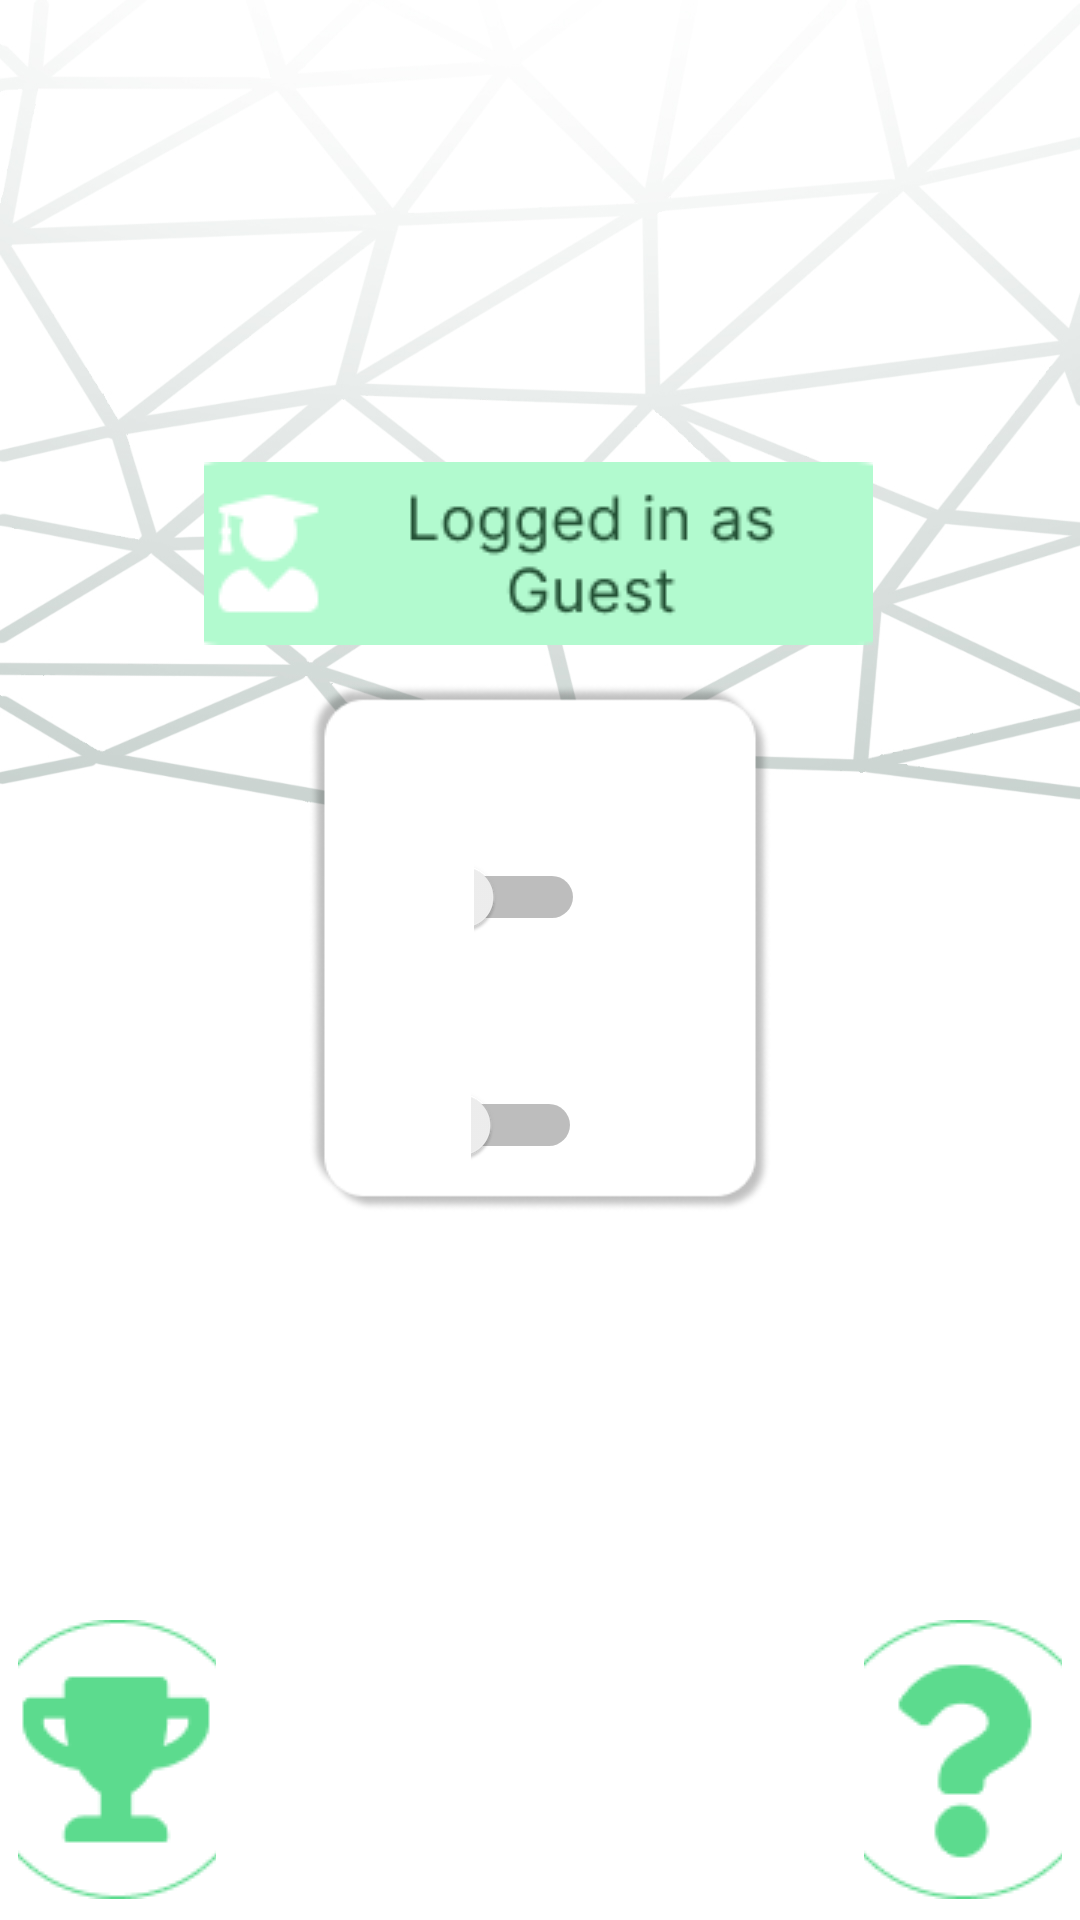

Write the Android layout XML for this screen, with the resource values it uses.
<!-- AndroidManifest.xml: application theme Theme.Rapidmath -->
<!-- res/layout/activity_main6.xml -->
<?xml version="1.0" encoding="utf-8"?>
<androidx.constraintlayout.widget.ConstraintLayout xmlns:android="http://schemas.android.com/apk/res/android"
    xmlns:app="http://schemas.android.com/apk/res-auto"
    xmlns:tools="http://schemas.android.com/tools"
    android:layout_width="match_parent"
    android:layout_height="match_parent"
    tools:context=".MainActivity6">

    <RelativeLayout
        android:layout_width="match_parent"
        android:layout_height="match_parent"
        android:background="@drawable/background1"
        android:scaleType="centerCrop"
        tools:context=".YourActivity"
        tools:layout_editor_absoluteX="0dp"
        tools:layout_editor_absoluteY="-49dp">

        <ImageView
            android:id="@+id/imageView3"
            android:layout_width="wrap_content"
            android:layout_height="wrap_content"
            android:layout_alignParentStart="true"
            android:layout_alignParentTop="true"
            android:layout_alignParentEnd="true"
            android:layout_alignParentBottom="true"
            android:layout_centerHorizontal="true"
            android:layout_marginStart="46dp"
            android:layout_marginTop="130dp"
            android:layout_marginEnd="49dp"
            android:layout_marginBottom="540dp"
            android:background="@android:color/transparent"
            app:srcCompat="@drawable/rapidmmath" />

        <ImageButton
            android:id="@+id/imageButton4"
            android:layout_width="wrap_content"
            android:layout_height="wrap_content"
            android:layout_alignParentStart="true"
            android:layout_alignParentEnd="true"
            android:layout_alignParentBottom="true"
            android:layout_centerHorizontal="true"
            android:layout_marginStart="68dp"
            android:layout_marginEnd="69dp"
            android:layout_marginBottom="425dp"
            android:background="@android:color/transparent"
            android:scaleType="center"
            app:srcCompat="@drawable/login" />

        <ImageView
            android:id="@+id/imageView26"
            android:layout_width="wrap_content"
            android:layout_height="wrap_content"
            android:layout_alignParentStart="true"
            android:layout_alignParentTop="true"
            android:layout_alignParentEnd="true"
            android:layout_alignParentBottom="true"
            android:layout_marginStart="88dp"
            android:layout_marginTop="228dp"
            android:layout_marginEnd="88dp"
            android:layout_marginBottom="236dp"
            app:srcCompat="@drawable/ectangle8" />

        <ImageButton
            android:id="@+id/backoptions"
            android:layout_width="wrap_content"
            android:layout_height="wrap_content"
            android:layout_alignParentStart="true"
            android:layout_alignParentTop="true"
            android:layout_alignParentEnd="true"
            android:layout_alignParentBottom="true"
            android:layout_marginStart="275dp"
            android:layout_marginTop="242dp"
            android:layout_marginEnd="104dp"
            android:layout_marginBottom="460dp"
            android:background="@android:color/transparent"
            app:srcCompat="@drawable/xx" />

        <ImageView
            android:id="@+id/imageView27"
            android:layout_width="wrap_content"
            android:layout_height="wrap_content"
            android:layout_alignParentStart="true"
            android:layout_alignParentTop="true"
            android:layout_alignParentEnd="true"
            android:layout_alignParentBottom="true"
            android:layout_centerHorizontal="true"
            android:layout_marginStart="133dp"
            android:layout_marginTop="266dp"
            android:layout_marginEnd="140dp"
            android:layout_marginBottom="428dp"
            app:srcCompat="@drawable/options" />

        <Switch
            android:id="@+id/switch1"
            android:layout_width="wrap_content"
            android:layout_height="wrap_content"
            android:layout_alignParentStart="true"
            android:layout_alignParentTop="true"
            android:layout_alignParentEnd="true"
            android:layout_alignParentBottom="true"
            android:layout_centerHorizontal="true"
            android:layout_marginStart="158dp"
            android:layout_marginTop="331dp"
            android:layout_marginEnd="165dp"
            android:layout_marginBottom="373dp" />

        <ImageView
            android:id="@+id/imageView29"
            android:layout_width="31dp"
            android:layout_height="43dp"
            android:layout_alignParentStart="true"
            android:layout_alignParentTop="true"
            android:layout_alignParentEnd="true"
            android:layout_alignParentBottom="true"
            android:layout_marginStart="153dp"
            android:layout_marginTop="321dp"
            android:layout_marginEnd="226dp"
            android:layout_marginBottom="367dp"
            app:srcCompat="@drawable/sound2" />

        <Switch
            android:id="@+id/switch2"
            android:layout_width="wrap_content"
            android:layout_height="wrap_content"
            android:layout_alignParentStart="true"
            android:layout_alignParentTop="true"
            android:layout_alignParentEnd="true"
            android:layout_alignParentBottom="true"
            android:layout_centerHorizontal="true"
            android:layout_marginStart="157dp"
            android:layout_marginTop="407dp"
            android:layout_marginEnd="166dp"
            android:layout_marginBottom="297dp" />

        <ImageView
            android:id="@+id/imageView28"
            android:layout_width="36dp"
            android:layout_height="wrap_content"
            android:layout_alignParentStart="true"
            android:layout_alignParentTop="true"
            android:layout_alignParentEnd="true"
            android:layout_alignParentBottom="true"
            android:layout_marginStart="146dp"
            android:layout_marginTop="399dp"
            android:layout_marginEnd="229dp"
            android:layout_marginBottom="287dp"
            app:srcCompat="@drawable/mus2" />

        <ImageButton
            android:id="@+id/imageButton2"
            android:layout_width="wrap_content"
            android:layout_height="wrap_content"
            android:layout_alignParentStart="true"
            android:layout_alignParentEnd="true"
            android:layout_alignParentBottom="true"
            android:layout_centerHorizontal="true"
            android:layout_marginStart="6dp"
            android:layout_marginEnd="288dp"
            android:layout_marginBottom="7dp"
            android:background="@android:color/transparent"
            app:srcCompat="@drawable/highscores" />

        <ImageButton
            android:id="@+id/imageButton3"
            android:layout_width="wrap_content"
            android:layout_height="wrap_content"
            android:layout_alignParentStart="true"
            android:layout_alignParentEnd="true"
            android:layout_alignParentBottom="true"
            android:layout_marginStart="288dp"
            android:layout_marginEnd="6dp"
            android:layout_marginBottom="7dp"
            android:background="@android:color/transparent"
            app:srcCompat="@drawable/help" />

    </RelativeLayout>

</androidx.constraintlayout.widget.ConstraintLayout>
<!-- resources referenced by this layout -->
<resources>
  <!-- drawable background1: jpg bitmap (drawable, 129621 bytes) -->
  <!-- drawable ectangle8: png bitmap (drawable, 10170 bytes) -->
  <!-- drawable help: png bitmap (drawable, 3203 bytes) -->
  <!-- drawable highscores: png bitmap (drawable, 3147 bytes) -->
  <!-- drawable login: png bitmap (drawable, 4171 bytes) -->
  <!-- drawable mus2: png bitmap (drawable, 891 bytes) -->
  <!-- drawable options: png bitmap (drawable, 1521 bytes) -->
  <!-- drawable rapidmmath: png bitmap (drawable, 3501 bytes) -->
  <!-- drawable sound2: png bitmap (drawable, 695 bytes) -->
  <style name="Theme.Rapidmath" parent="Theme.Material3.DayNight.NoActionBar">
          
          
      </style>
</resources>
